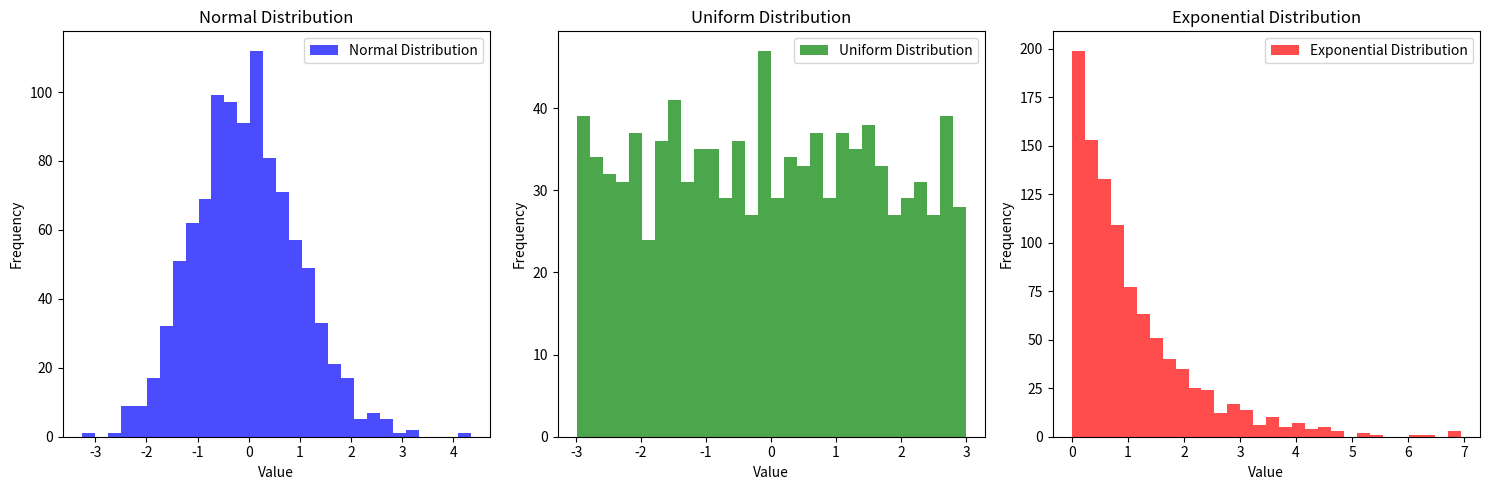

The matplotlib source for this figure:
import numpy as np
import matplotlib.pyplot as plt
n_samples = 1000

normal_data = np.random.normal(loc=0, scale=1, size=n_samples)
uniform_data = np.random.uniform(low=-3, high=3, size=n_samples)
exponential_data = np.random.exponential(scale=1, size=n_samples)

plt.figure(figsize=(15, 5))

plt.subplot(1, 3, 1)
plt.hist(normal_data, bins=30, color='blue', alpha=0.7, label='Normal Distribution')
plt.title('Normal Distribution')
plt.xlabel('Value')
plt.ylabel('Frequency')
plt.legend()

plt.subplot(1, 3, 2)
plt.hist(uniform_data, bins=30, color='green', alpha=0.7, label='Uniform Distribution')
plt.title('Uniform Distribution')
plt.xlabel('Value')
plt.ylabel('Frequency')
plt.legend()


plt.subplot(1, 3, 3)
plt.hist(exponential_data, bins=30, color='red', alpha=0.7, label='Exponential Distribution')
plt.title('Exponential Distribution')
plt.xlabel('Value')
plt.ylabel('Frequency')
plt.legend()

plt.tight_layout()
plt.show()
